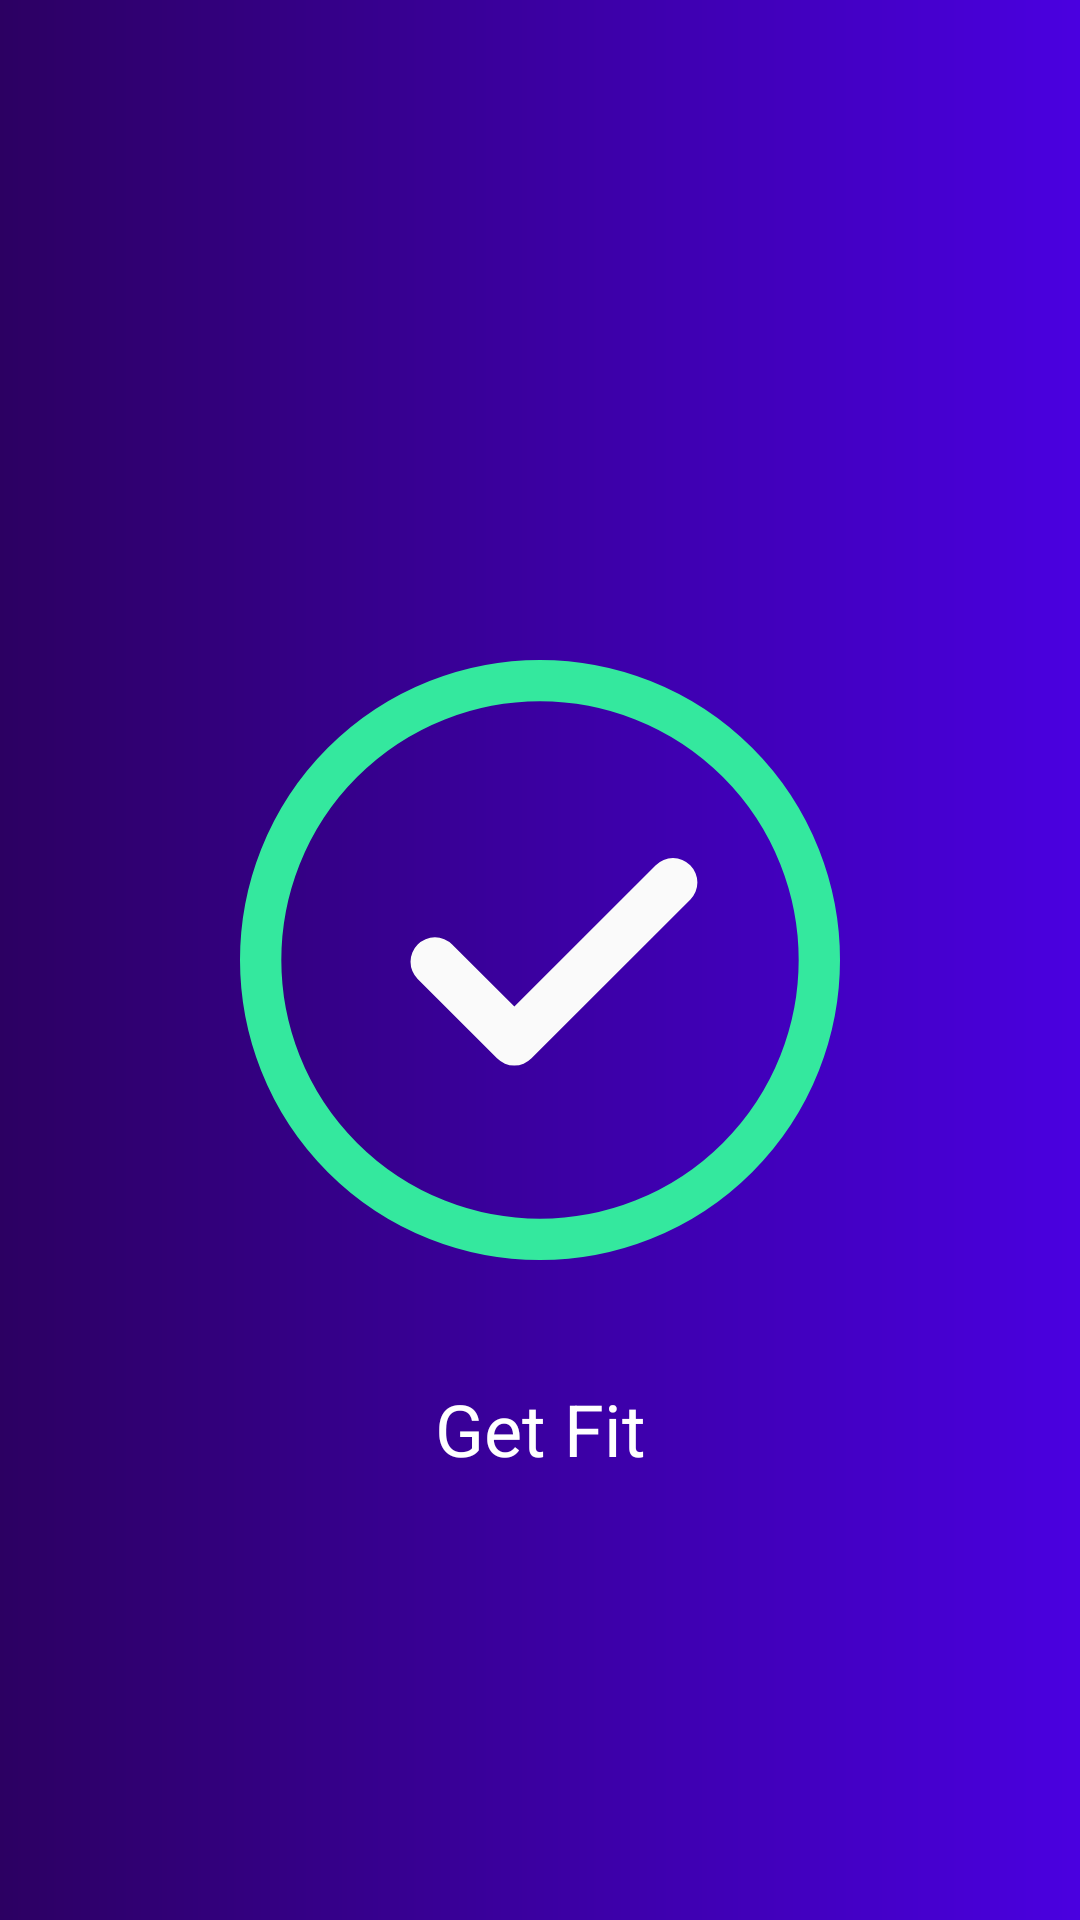

Here is an Android app screen rendered from its layout file. Give the layout XML and the strings, colors and styles it references.
<!-- AndroidManifest.xml: application theme AppTheme -->
<!-- res/layout/activity_splash.xml -->
<?xml version="1.0" encoding="utf-8"?>
<layout xmlns:android="http://schemas.android.com/apk/res/android"
    xmlns:app="http://schemas.android.com/apk/res-auto"
    xmlns:tools="http://schemas.android.com/tools">

    <data>

    </data>

    <androidx.constraintlayout.widget.ConstraintLayout
        android:layout_width="match_parent"
        android:layout_height="match_parent"
        tools:context=".splash.SplashActivity"
        android:background="@drawable/splash_back">

        <ImageView
            android:id="@+id/img_icon"
            android:layout_width="wrap_content"
            android:layout_height="wrap_content"
            app:srcCompat="@drawable/ic_icon_splash"
            app:layout_constraintTop_toTopOf="parent"
            app:layout_constraintEnd_toEndOf="parent"
            app:layout_constraintStart_toStartOf="parent"
            app:layout_constraintBottom_toBottomOf="parent" />

        <TextView
            android:layout_width="wrap_content"
            android:layout_height="wrap_content"
            app:layout_constraintTop_toBottomOf="@id/img_icon"
            app:layout_constraintStart_toStartOf="@id/img_icon"
            app:layout_constraintEnd_toEndOf="@id/img_icon"
            android:text="@string/app_name"
            android:textSize="24sp"
            android:textColor="#fff"
            android:layout_marginTop="40dp" />


    </androidx.constraintlayout.widget.ConstraintLayout>
</layout>
<!-- resources referenced by this layout -->
<resources>
  <!-- drawable ic_icon_splash (drawable) -->
  <vector android:height="200dp" android:viewportHeight="363"
      android:viewportWidth="363" android:width="200dp" xmlns:android="http://schemas.android.com/apk/res/android">
      <path android:fillColor="#00000000"
          android:pathData="M181.5,181.5m-169,0a169,169 0,1 1,338 0a169,169 0,1 1,-338 0"
          android:strokeColor="#34e89e" android:strokeWidth="25"/>
      <path android:fillColor="#fafafa" android:pathData="M272.37,145.05l-96,95.95a14.75,14.75 0,0 1,-20.88 0l-48,-48a14.76,14.76 0,1 1,20.88 -20.87L166,209.69l85.52,-85.52a14.76,14.76 0,0 1,20.87 20.88Z"/>
  </vector>
  <!-- drawable splash_back (drawable) -->
  <?xml version="1.0" encoding="utf-8"?>
  <shape xmlns:android="http://schemas.android.com/apk/res/android">
      <corners android:radius="0dp"/>
      <padding android:left="0dp" android:top="0dp" android:right="0dp" android:bottom="0dp" />
  
      <gradient
          android:gradientRadius="0dp"
          android:angle="0"
          android:startColor="#2c0062"
          android:endColor="#4a00e0"
          android:type="linear"/>
  
  </shape>
  <string name="app_name">Get Fit</string>
  <style name="AppTheme" parent="Theme.AppCompat.Light.DarkActionBar">
          
          <item name="colorPrimary">@color/colorPrimary</item>
          <item name="colorPrimaryDark">@color/textColorPrimary</item>
          <item name="colorAccent">@color/colorAccent</item>
  
          <item name="android:statusBarColor">@color/darkPrimary_c</item>
  
          <item name="actionBarStyle">@style/MyActionBar</item>
          <item name="drawerArrowStyle">@style/DrawerArrowStyle</item>
          <item name="colorControlNormal">#000</item>
          <item name="actionOverflowButtonStyle">@style/actionButtonOverflow</item>
          <item name="android:textColor">@color/back_text</item>
  
  
  
      </style>
  <color name="colorPrimary">#000</color>
  <color name="textColorPrimary">#fff</color>
  <color name="colorAccent">#0575E6</color>
  <color name="darkPrimary_c">#FFFAFAFA</color>
  <style name="MyActionBar" parent="@style/Widget.AppCompat.Light.ActionBar.Solid.Inverse">
          <item name="background">@color/darkPrimary_c</item>
          <item name="titleTextStyle">@style/MyActionBarTitle</item>
  
  
      </style>
  <style name="DrawerArrowStyle" parent="@style/Widget.AppCompat.DrawerArrowToggle">
          <item name="spinBars">true</item>
          <item name="color">@color/back_text</item>
      </style>
  <style name="actionButtonOverflow" parent="Widget.AppCompat.Light.ActionButton.Overflow">
          <item name="android:tint">@color/back_text</item>
      </style>
  <color name="back_text">#121212</color>
  <style name="MyActionBarTitle" parent="@style/TextAppearance.AppCompat.Widget.ActionBar.Title">
          <item name="android:textColor">@color/back_text</item>
  
      </style>
</resources>
